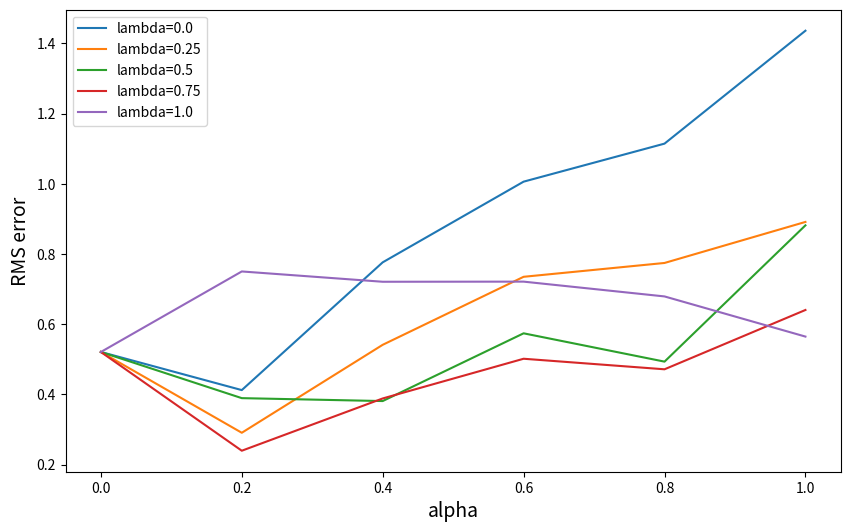
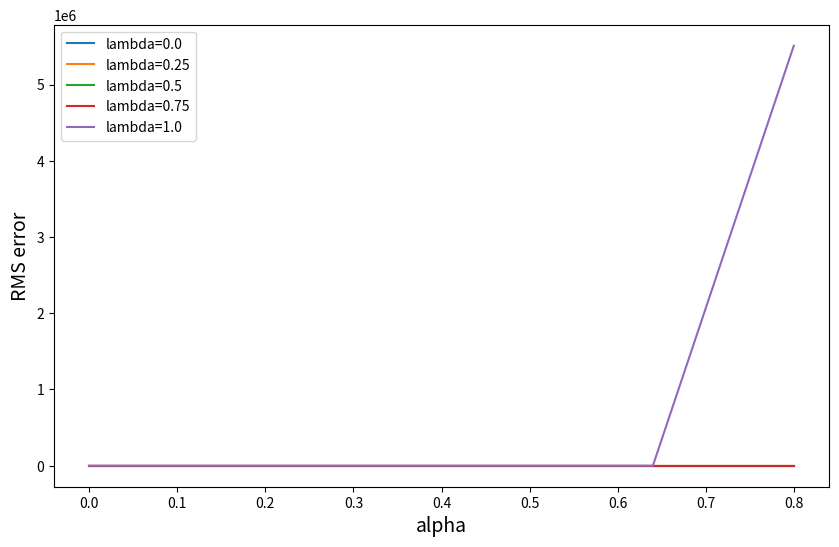

These charts were generated, in order, by the following Python code:
import numpy as np
import matplotlib.pyplot as plt

# 19 states (not including the ending state)
NUM_STATES = 19
START = 9
END_0 = 0
END_1 = 20


class ValueFunction:
    def __init__(self, alpha=0.1):
        # intialize list of length number of states +2 (terminal states in case RW) with 0
        self.weights = np.zeros(NUM_STATES + 2)
        # Learning rate
        self.alpha = alpha

    def value(self, state):
        # return value of the state
        v = self.weights[state]
        return v

    def learn(self, state, delta):
        # V(s)=V(s)+alpha*delta
        # delta will be different for sarsa and q learning
        self.weights[state] += self.alpha * delta


class RandomWalk:

    def __init__(self, start=START, end=False, lmbda=0.4, debug=False):
        # define action space
        self.actions = ["left", "right"]
        self.state = start  # current state
        self.end = end
        self.lmbda = lmbda
        self.states = []
        self.reward = 0
        self.debug = debug
        # ?
        self.rate_truncate = 1e-3

    def chooseAction(self):
        action = np.random.choice(self.actions)
        return action

    def takeAction(self, action):
        new_state = self.state
        if not self.end:
            if action == "left":
                new_state = self.state - 1
            else:
                new_state = self.state + 1

            if new_state in [END_0, END_1]:
                self.end = True
        self.state = new_state
        return self.state

    def giveReward(self, state):
        if state == END_0:
            return -1
        if state == END_1:
            return 1
        # other states
        return 0

    def reset(self):
        self.state = START
        self.end = False
        self.states = []

    def gt2tn(self, valueFunc, start, end):
        # only the last reward is non-zero
        reward = self.reward if end == len(self.states) - 1 else 0
        state = self.states[end]
        res = reward + valueFunc.value(state)
        return res

    def play(self, valueFunc, rounds=100):
        for _ in range(rounds):
            self.reset()
            action = self.chooseAction()

            self.states = [self.state]
            while not self.end:
                state = self.takeAction(action)  # next state
                self.reward = self.giveReward(state)  # next state-reward

                self.states.append(state)

                action = self.chooseAction()
            if self.debug:
                print("total states {} end at {} reward {}".format(len(self.states), self.state, self.reward))

            # end of game, do forward update
            T = len(self.states) - 1
            for t in range(T):
                # start from time t
                state = self.states[t]
                gtlambda = 0
                for n in range(1, T - t):
                    # compute G_t:t+n
                    gttn = self.gt2tn(valueFunc, t, t + n)
                    lambda_power = np.power(self.lmbda, n - 1)
                    gtlambda += lambda_power * gttn
                    if lambda_power < self.rate_truncate:
                        break

                gtlambda *= 1 - self.lmbda
                if lambda_power >= self.rate_truncate:
                    gtlambda += lambda_power * self.reward

                delta = gtlambda - valueFunc.value(state)
                valueFunc.learn(state, delta)


class ValueFunctionTD:
    def __init__(self, alpha=0.1, gamma=0.9, lmbda=0.8):
        self.weights = np.zeros(NUM_STATES + 2)
        self.z = np.zeros(NUM_STATES + 2)
        self.alpha = alpha
        self.gamma = gamma
        self.lmbda = lmbda

    def value(self, state):
        v = self.weights[state]
        return v

    def updateZ(self, state):
        # Et(s)=(gamma * lambda * Et-1(s))+1
        dev = 1
        self.z *= self.gamma * self.lmbda
        self.z[state] += dev

    def learn(self, state, nxtState, reward):
        delta = reward + self.gamma * self.value(nxtState) - self.value(state)
        delta *= self.alpha
        self.weights += delta * self.z


class RWTD:

    def __init__(self, start=START, end=False, debug=False):
        self.actions = ["left", "right"]
        self.state = start  # current state
        self.end = end
        self.reward = 0
        self.debug = debug

    def chooseAction(self):
        action = np.random.choice(self.actions)
        return action

    def takeAction(self, action):
        new_state = self.state
        if not self.end:
            if action == "left":
                new_state = self.state - 1
            else:
                new_state = self.state + 1

            if new_state in [END_0, END_1]:
                self.end = True
        return new_state

    def giveReward(self, state):
        if state == END_0:
            return -1
        if state == END_1:
            return 1
        # other states
        return 0

    def reset(self):
        self.state = START
        self.end = False
        self.states = []

    def play(self, valueFunc, rounds=100):
        for _ in range(rounds):
            self.reset()
            action = self.chooseAction()
            while not self.end:
                nxtState = self.takeAction(action)  # next state
                self.reward = self.giveReward(nxtState)  # next state-reward

                valueFunc.updateZ(self.state)
                valueFunc.learn(self.state, nxtState, self.reward)

                self.state = nxtState
                action = self.chooseAction()
            if self.debug:
                print("end at {} reward {}".format(self.state, self.reward))


if __name__ == "__main__":
    actual_state_values = np.arange(-20, 22, 2) / 20.0
    actual_state_values[0] = actual_state_values[-1] = 0
    actual_state_values

    alphas = np.linspace(0, 1, 6)
    lambdas = np.linspace(0, 1, 5)
    rounds = 50

    # offline-lambda

    plt.figure(figsize=[10, 6])
    for lamb in lambdas:
        alpha_erros = []
        for alpha in alphas:
            valueFunc = ValueFunction(alpha=alpha)
            rw = RandomWalk(debug=False, lmbda=lamb)
            rw.play(valueFunc, rounds=rounds)
            rmse = np.sqrt(np.mean(np.power(valueFunc.weights - actual_state_values, 2)))
            alpha_erros.append(rmse)
        plt.plot(alphas, alpha_erros, label="lambda={}".format(lamb))

    plt.xlabel("alpha", size=14)
    plt.ylabel("RMS error", size=14)
    plt.legend()
    plt.show()

    # TD lambda
    alphas = np.linspace(0, 0.8, 6)
    lambdas = np.linspace(0, 1, 5)
    rounds = 50

    plt.figure(figsize=[10, 6])
    for lamb in lambdas:
        alpha_erros = []
        for alpha in alphas:
            valueFunc = ValueFunctionTD(alpha=alpha, lmbda=lamb)
            rw = RWTD(debug=False)
            rw.play(valueFunc, rounds=rounds)
            rmse = np.sqrt(np.mean(np.power(valueFunc.weights - actual_state_values, 2)))
            print("lambda {} alpha {} rmse {}".format(lamb, alpha, rmse))
            alpha_erros.append(rmse)
        plt.plot(alphas, alpha_erros, label="lambda={}".format(lamb))

    plt.xlabel("alpha", size=14)
    plt.ylabel("RMS error", size=14)
    plt.legend()
    plt.show()
